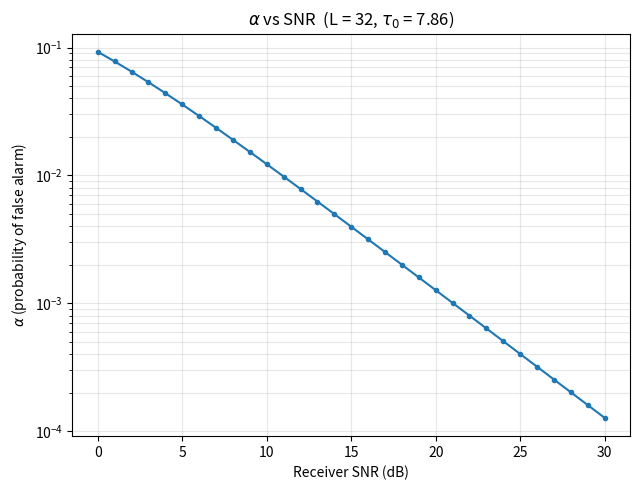
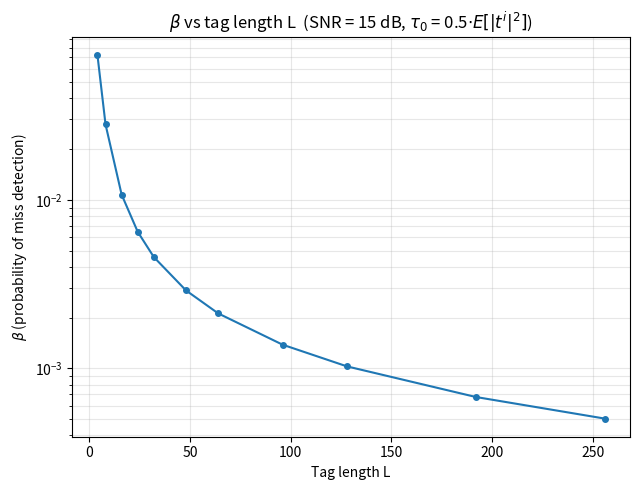
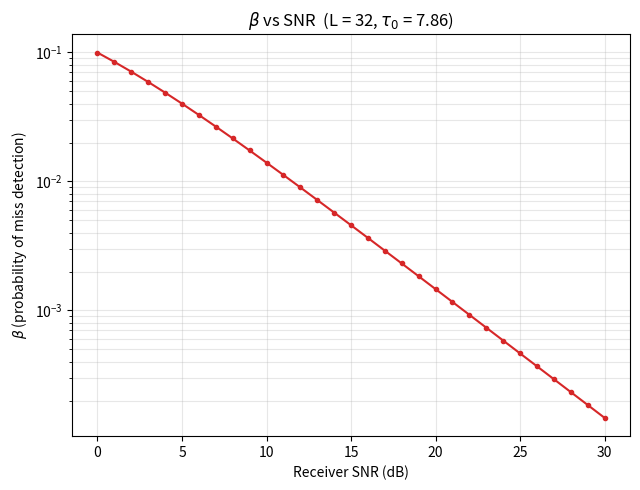

Write Python code to recreate these figures, in order.
"""
Monte Carlo simulation of the false-alarm probability (alpha) and
miss-detection probability (beta) for a tag-based (chaos-spread) detector
operating over a Rayleigh fading channel.

Model (from the derivation):

Conditioned on tag vector t^i, fading gain h_i and hypothesis:

  H0:  tau^i | H0, h_i, t^i ~ Normal(0, sigma_v_i^2)
  H1:  tau^i | H1, h_i, t^i ~ Normal(|t^i|^2, sigma_v_i^2)

  sigma_v_i^2 = |t^i|^2 * sigma_w^2 / (rho_t^2 * |h_i|^2)

with |h_i| Rayleigh distributed such that |h_i|^2 is Exponential with
mean Omega = E[|h_i|^2]  (Omega = 1 is the normalization used in the notes).

Detector rule: declare H1 if tau^i > tau0.

  alpha = Pr(tau^i > tau0 | H0)   -> false alarm / false positive
  beta  = Pr(tau^i < tau0 | H1)   -> miss detection / false negative

Because |t^i|^2 depends on a chaotic map whose pdf is not known in closed
form, the expectation over |t^i|^2 must be estimated by Monte Carlo:
several initial conditions of the chaotic map are drawn, a tag vector t^i
is generated from each one, and the closed-form expressions (already
averaged analytically over the fading and over the Gaussian decision
statistic) are averaged numerically over the resulting ensemble of tags.

Two independent estimators are implemented and cross-checked:

 1. Semi-analytical estimator: closed-form alpha_i(t^i) / beta_i(t^i)
    (a Gaussian-Q-function expression, already averaged over Rayleigh
    fading) evaluated per tag vector and averaged over the tag ensemble.

 2. Full Monte Carlo estimator: for every tag vector, many independent
    fading/noise realizations are drawn explicitly and tau^i is sampled
    from its conditional Gaussian law; alpha/beta are then obtained as
    empirical frequencies. This is a direct check of the semi-analytical
    formula and does not use the closed form at all.
"""

import numpy as np
from scipy.stats import norm
import matplotlib.pyplot as plt


# --------------------------------------------------------------------------
# 1. Chaotic map / tag-vector generation
# --------------------------------------------------------------------------
def logistic_map(x0, n_samples, r=4.0):
    """Generate n_samples from the logistic map x_{k+1} = r*x_k*(1-x_k)."""
    x = np.empty(n_samples)
    x[0] = x0
    for k in range(1, n_samples):
        x[k] = r * x[k - 1] * (1.0 - x[k - 1])
    return x


def tent_map(x0, n_samples, mu=2.0):
    """Generate n_samples from the (piecewise-linear) tent map."""
    x = np.empty(n_samples)
    x[0] = x0
    for k in range(1, n_samples):
        xp = x[k - 1]
        x[k] = mu * xp if xp < 0.5 else mu * (1.0 - xp)
    return x


def generate_tag_vector(x0, L, map_type="logistic", bipolar=True):
    """
    Generate a length-L tag vector t^i from a chaotic map started at
    initial condition x0 in (0, 1).
    """
    if map_type == "logistic":
        seq = logistic_map(x0, L)
    elif map_type == "tent":
        seq = tent_map(x0, L)
    else:
        raise ValueError("unknown map_type: choose 'logistic' or 'tent'")

    if bipolar:
        # map (0,1) -> (-1,1), standard for chaos-based spreading sequences
        seq = 2.0 * seq - 1.0

    return seq


def generate_tag_ensemble(num_tags, L, map_type="logistic", bipolar=True,
                           seed=None):
    """
    Draw `num_tags` independent chaotic initial conditions and generate
    one tag vector t^i per initial condition (this is the Monte Carlo
    ensemble over which the expectation E_{|t^i|^2}[...] is estimated).

    Returns
    -------
    tags : ndarray, shape (num_tags, L)
    t2   : ndarray, shape (num_tags,)   -- |t^i|^2 for each tag
    """
    rng = np.random.default_rng(seed)
    x0s = rng.uniform(1e-4, 1 - 1e-4, size=num_tags)  # avoid fixed points 0, 1

    tags = np.array([generate_tag_vector(x0, L, map_type, bipolar)
                      for x0 in x0s])
    t2 = np.sum(tags ** 2, axis=1)
    return tags, t2


# --------------------------------------------------------------------------
# 2. Semi-analytical alpha / beta
#    (closed form in tau0 and |h|^2 via Rayleigh averaging; the remaining
#     expectation over |t^i|^2 is done numerically, over the tag ensemble)
# --------------------------------------------------------------------------
def Q(x):
    """Gaussian Q-function, Q(x) = P(Z > x) for Z ~ N(0,1)."""
    return norm.sf(x)


def alpha_beta_semianalytic(t2, tau0, rho_t, sigma_w2, Omega):
    """
    Evaluate, for every tag in the ensemble, the closed-form
    (Rayleigh-fading-averaged) expressions

        A_i     = tau0^2 * rho_t^2 / (|t^i|^2 * sigma_w^2)
        alpha_i = 1/2 * (1 - sqrt(A_i*Omega / (2 + A_i*Omega)))

        B_i     = (tau0 - |t^i|^2)^2 * rho_t^2 / (|t^i|^2 * sigma_w^2)
        beta_i  = 1 - 1/2*(1 - sqrt(B_i*Omega/(2+B_i*Omega)))   if tau0 >= |t^i|^2
                = 1/2*(1 - sqrt(B_i*Omega/(2+B_i*Omega)))       if tau0 <  |t^i|^2

    and returns the ensemble (Monte Carlo, over |t^i|^2) averages
    (alpha, beta) together with the per-tag values.
    """
    A = (tau0 ** 2 * rho_t ** 2) / (t2 * sigma_w2)
    alpha_i = 0.5 * (1.0 - np.sqrt(A * Omega / (2.0 + A * Omega)))

    B = ((tau0 - t2) ** 2 * rho_t ** 2) / (t2 * sigma_w2)
    term = 0.5 * (1.0 - np.sqrt(B * Omega / (2.0 + B * Omega)))
    beta_i = np.where(tau0 >= t2, 1.0 - term, term)

    return alpha_i.mean(), beta_i.mean(), alpha_i, beta_i


# --------------------------------------------------------------------------
# 3. Full Monte Carlo alpha / beta
#    (explicit sampling of fading + the Gaussian decision statistic,
#     no closed-form Q-function expression used -- a direct check of §2)
# --------------------------------------------------------------------------
def alpha_beta_full_mc(t2, tau0, rho_t, sigma_w2, Omega,
                        n_trials=20000, seed=None):
    """
    For every tag in the ensemble, draw n_trials independent fading/noise
    realizations and form the decision statistic tau^i explicitly under
    H0 and H1; alpha/beta are the resulting empirical probabilities,
    averaged over the tag ensemble.
    """
    rng = np.random.default_rng(seed)

    false_alarms = 0
    misses = 0
    total = t2.shape[0] * n_trials

    for t2_i in t2:
        # |h_i|^2 ~ Exponential(mean = Omega)
        h2 = rng.exponential(scale=Omega, size=n_trials)
        sigma_v2 = t2_i * sigma_w2 / (rho_t ** 2 * h2)
        std = np.sqrt(sigma_v2)

        # H0: tau ~ N(0, sigma_v2)
        tau_h0 = rng.normal(0.0, std)
        false_alarms += np.sum(tau_h0 > tau0)

        # H1: tau ~ N(|t^i|^2, sigma_v2)
        tau_h1 = rng.normal(t2_i, std)
        misses += np.sum(tau_h1 < tau0)

    alpha_mc = false_alarms / total
    beta_mc = misses / total
    return alpha_mc, beta_mc


# --------------------------------------------------------------------------
# 4. SNR helper
# --------------------------------------------------------------------------
def snr_db_to_sigma_w2(snr_db, rho_t, Omega):
    """
    Receiver SNR is defined as

        SNR = rho_t^2 * Omega / sigma_w^2         (Omega = E[|h_i|^2])

    Given a target SNR in dB, return the noise variance sigma_w^2 that
    produces it (rho_t and Omega held fixed).
    """
    snr_lin = 10.0 ** (snr_db / 10.0)
    return (rho_t ** 2 * Omega) / snr_lin


# --------------------------------------------------------------------------
# 5. Parameter sweeps
# --------------------------------------------------------------------------
def sweep_alpha_beta_vs_snr(snr_db_grid, L, num_tags, map_type, bipolar,
                             rho_t, Omega, tau0_fraction, seed=1):
    """
    Fixed tag length L. For each SNR (dB) in snr_db_grid, generate a tag
    ensemble, set tau0 = tau0_fraction * E[|t^i|^2], derive sigma_w^2 from
    the SNR definition, and evaluate the semi-analytical alpha and beta.
    """
    tags, t2 = generate_tag_ensemble(num_tags, L, map_type, bipolar, seed=seed)
    tau0 = tau0_fraction * t2.mean()

    alphas, betas = [], []
    for snr_db in snr_db_grid:
        sigma_w2 = snr_db_to_sigma_w2(snr_db, rho_t, Omega)
        a, b, _, _ = alpha_beta_semianalytic(t2, tau0, rho_t, sigma_w2, Omega)
        alphas.append(a)
        betas.append(b)

    return np.array(alphas), np.array(betas), tau0, t2


def sweep_beta_vs_L(L_grid, num_tags, map_type, bipolar,
                     rho_t, Omega, snr_db, tau0_fraction, seed=1):
    """
    Fixed SNR (dB). For each tag length L in L_grid, generate a (new) tag
    ensemble of that length, set tau0 = tau0_fraction * E[|t^i|^2], and
    evaluate the semi-analytical beta.
    """
    sigma_w2 = snr_db_to_sigma_w2(snr_db, rho_t, Omega)

    betas = []
    for L in L_grid:
        tags, t2 = generate_tag_ensemble(num_tags, L, map_type, bipolar, seed=seed)
        tau0 = tau0_fraction * t2.mean()
        _, b, _, _ = alpha_beta_semianalytic(t2, tau0, rho_t, sigma_w2, Omega)
        betas.append(b)

    return np.array(betas)


# --------------------------------------------------------------------------
# 6. Example run
# --------------------------------------------------------------------------
if __name__ == "__main__":

    # ---- common parameters ------------------------------------------------
    num_tags = 500          # number of chaotic initial conditions (ensemble)
    map_type = "logistic"   # 'logistic' or 'tent'
    bipolar = True

    rho_t = 1.0              # tag correlation / gain parameter
    Omega = 1.0                # E[|h_i|^2]  (notes use the normalization Omega = 1)
    tau0_fraction = 0.5          # tau0 = tau0_fraction * E[|t^i|^2]  (energy-detector threshold)

    # ---- sanity check: semi-analytic vs full Monte Carlo -------------------
    L0, snr0_db = 32, 15.0
    tags0, t2_0 = generate_tag_ensemble(num_tags, L0, map_type, bipolar, seed=1)
    tau0_0 = tau0_fraction * t2_0.mean()
    sigma_w2_0 = snr_db_to_sigma_w2(snr0_db, rho_t, Omega)

    alpha_sa0, beta_sa0, _, _ = alpha_beta_semianalytic(
        t2_0, tau0_0, rho_t, sigma_w2_0, Omega)
    alpha_mc0, beta_mc0 = alpha_beta_full_mc(
        t2_0, tau0_0, rho_t, sigma_w2_0, Omega, n_trials=20000, seed=2)

    print(f"Sanity check @ L={L0}, SNR={snr0_db} dB, tau0={tau0_0:.3f}:")
    print(f"  alpha: semi-analytic = {alpha_sa0:.6f}   full-MC = {alpha_mc0:.6f}")
    print(f"  beta : semi-analytic = {beta_sa0:.6f}   full-MC = {beta_mc0:.6f}")

    # =======================================================================
    # Plot 1: alpha vs SNR (0-30 dB), fixed L
    # =======================================================================
    snr_db_grid = np.linspace(0, 30, 31)
    alphas_vs_snr, betas_vs_snr, tau0_snr, t2_snr = sweep_alpha_beta_vs_snr(
        snr_db_grid, L=32, num_tags=num_tags, map_type=map_type, bipolar=bipolar,
        rho_t=rho_t, Omega=Omega, tau0_fraction=tau0_fraction, seed=1)

    plt.figure(figsize=(6.5, 5))
    plt.semilogy(snr_db_grid, alphas_vs_snr, marker="o", markersize=3)
    plt.xlabel("Receiver SNR (dB)")
    plt.ylabel(r"$\alpha$ (probability of false alarm)")
    plt.title(rf"$\alpha$ vs SNR  (L = 32, $\tau_0$ = {tau0_snr:.2f})")
    plt.grid(alpha=0.3, which="both")
    plt.tight_layout()
    plt.savefig("alpha_vs_snr.png", dpi=150)
    plt.close()
    print("Saved alpha_vs_snr.png")

    # =======================================================================
    # Plot 2: beta vs L (tag length), fixed SNR
    # =======================================================================
    L_grid = np.array([4, 8, 16, 24, 32, 48, 64, 96, 128, 192, 256])
    snr_fixed_db = 15.0
    betas_vs_L = sweep_beta_vs_L(
        L_grid, num_tags=num_tags, map_type=map_type, bipolar=bipolar,
        rho_t=rho_t, Omega=Omega, snr_db=snr_fixed_db,
        tau0_fraction=tau0_fraction, seed=1)

    plt.figure(figsize=(6.5, 5))
    plt.semilogy(L_grid, betas_vs_L, marker="o", markersize=4)
    plt.xlabel("Tag length L")
    plt.ylabel(r"$\beta$ (probability of miss detection)")
    plt.title(rf"$\beta$ vs tag length L  (SNR = {snr_fixed_db:.0f} dB, "
              rf"$\tau_0$ = {tau0_fraction:g}$\cdot E[|t^i|^2]$)")
    plt.grid(alpha=0.3, which="both")
    plt.tight_layout()
    plt.savefig("beta_vs_L.png", dpi=150)
    plt.close()
    print("Saved beta_vs_L.png")

    # =======================================================================
    # Plot 3: beta vs SNR (0-30 dB), fixed L
    # =======================================================================
    plt.figure(figsize=(6.5, 5))
    plt.semilogy(snr_db_grid, betas_vs_snr, marker="o", markersize=3, color="tab:red")
    plt.xlabel("Receiver SNR (dB)")
    plt.ylabel(r"$\beta$ (probability of miss detection)")
    plt.title(rf"$\beta$ vs SNR  (L = 32, $\tau_0$ = {tau0_snr:.2f})")
    plt.grid(alpha=0.3, which="both")
    plt.tight_layout()
    plt.savefig("beta_vs_snr.png", dpi=150)
    plt.close()
    print("Saved beta_vs_snr.png")
